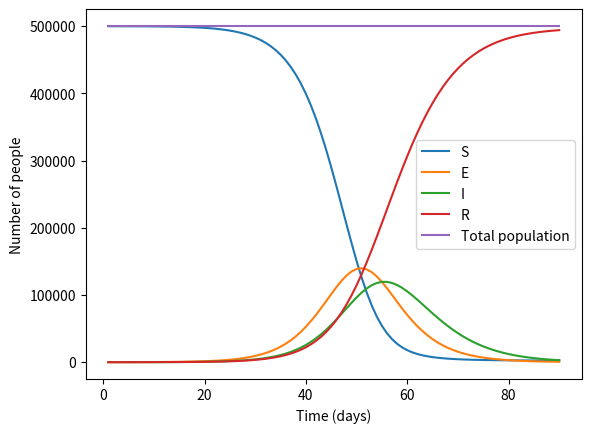

Recreate this plot in Python.
#import numpy as np
import matplotlib.pyplot as plt

class SEIR:
    def __init__(self, S, E, I, R, beta, alpha, sigma, gamma, N):
        self.S = S
        self.E = E
        self.I = I
        self.R = R
        self.beta = beta 
        self.alpha = alpha 
        self.sigma = sigma 
        self.gamma = gamma
        self.N = N

    def dSdt(self):
        return -self.beta * (self.S * self.I) / self.N + self.gamma*R

    def dEdt(self):
        return self.beta * (self.S * self.I) / self.N - (self.alpha * self.E)

    def dIdt(self):
        return self.alpha * self.E - self.sigma * self.I

    def dRdt(self):
        return self.sigma * self.I - self.gamma*R

    def runge_kutta(self, h):
        # Calculate the intermediate values k1, k2, k3, k4, l1, l2, l3, l4, m1, m2, m3, m4
        k1 = h * self.dSdt()
        l1 = h * self.dEdt()
        m1 = h * self.dIdt()
        n1 = h * self.dRdt()
        k2 = h * self.dSdt() + k1/2
        l2 = h * self.dEdt() + l1/2
        m2 = h * self.dIdt() + m1/2
        n2 = h * self.dRdt() + n1/2
        k3 = h * self.dSdt() + k2/2
        l3 = h * self.dEdt() + l2/2
        m3 = h * self.dIdt() + m2/2
        n3 = h * self.dRdt() + n2/2
        k4 = h * self.dSdt() + k3
        l4 = h * self.dEdt() + l3
        m4 = h * self.dIdt() + m3
        n4 = h * self.dRdt() + n3
        # Calculate the updated values of S, I, E, and R
        self.S += (1/6) * (k1 + 2*k2 + 2*k3 + k4)
        self.E += (1/6) * (l1 + 2*l2 + 2*l3 + l4)
        self.I += (1/6) * (m1 + 2*m2 + 2*m3 + m4)
        self.R += (1/6) * (n1 + 2*n2 + 2*n3 + n4)

    def run_simulation(self, num_iterations, h):
        # Initialize lists to store values for plotting
        S_values = []
        E_values = []
        I_values = []
        R_values = []
        t_values = []
        total_pop_values = []
        t = 0
        # Run the simulation for the given number of iterations
        for i in range(num_iterations):
            # Use Runge-Kutta method to update values
            self.runge_kutta(h)
            # Append current values to lists for plotting
            S_values.append(self.S)
            E_values.append(self.E)
            I_values.append(self.I)
            R_values.append(self.R)
            t += h
            t_values.append(t)
            total_pop_values.append(self.S + self.E + self.I + self.R)
            
    # Plot the results
        plt.plot(t_values, S_values, label='S')
        plt.plot(t_values, E_values, label='E')
        plt.plot(t_values, I_values, label='I')
        plt.plot(t_values, R_values, label='R')
        plt.plot(t_values, total_pop_values, label='Total population')
        plt.xlabel('Time (days)')
        plt.ylabel('Number of people')
        plt.legend()
        plt.show()

# Set the initial values for S, E, I, R
S = 500000
E = 50
I = 5
R = 0
num_iterations = 90
h = 1

# Set the values for beta, alpha, sigma, gamma.
beta = 0.5 #S to E
alpha = 0.1 #E to I   
sigma = 0.1 #I to R
gamma = 0.1 #R to S

# Set the total population
N = S+I+E+R

# Create an instance of the SEIR class
model = SEIR(S,E,I,R,beta,alpha,sigma,gamma,N)

# Run the simulation for 10 time steps with a time step size of 0.1
model.run_simulation(num_iterations, h)